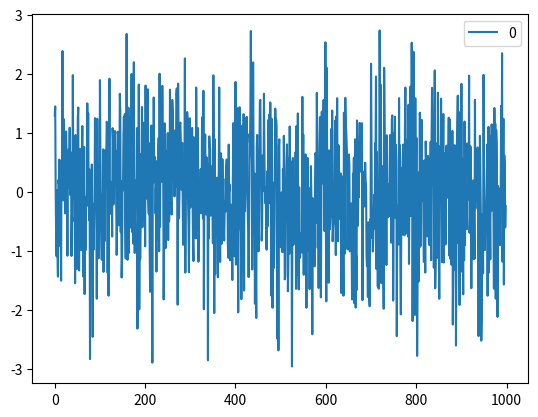
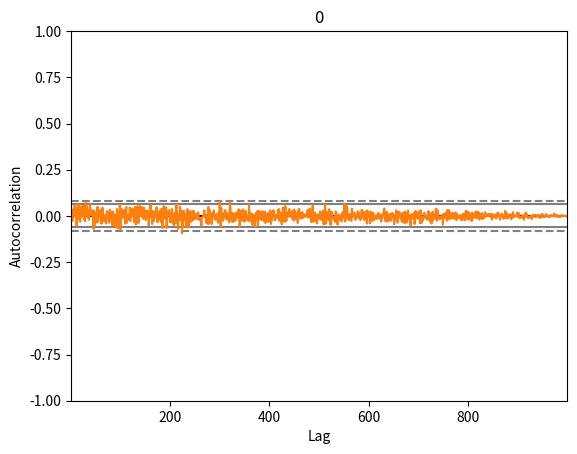

Here is the Python script that generated these plots, in order:
from random import gauss
from random import seed
import pandas as pd
from pandas.plotting import autocorrelation_plot
import matplotlib.pyplot as plt

seed(1)
series = [gauss(0, 1) for i in range(1,1000)]
series = pd.DataFrame(series)
print(series)
print(series.describe())
series.plot()
plt.show()
series.hist()
plt.show()
autocorrelation_plot(series)
plt.show()
